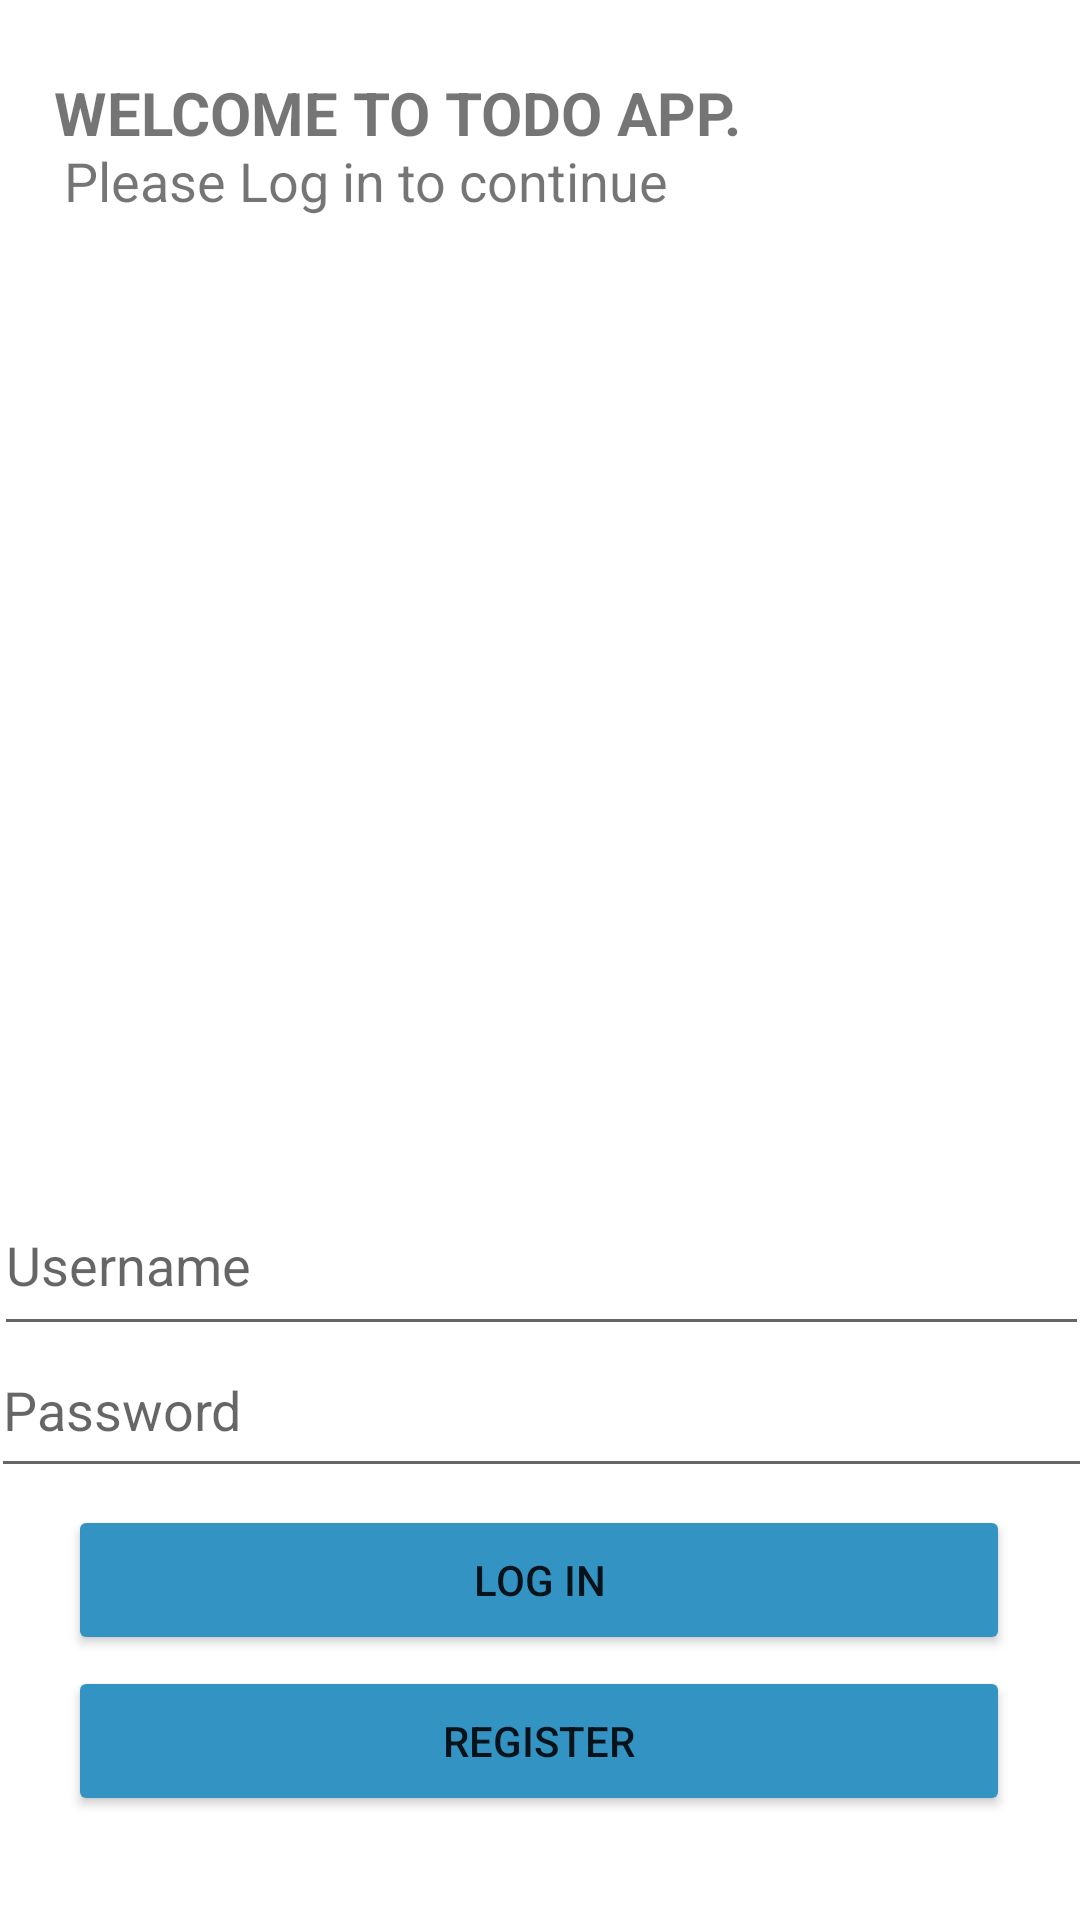

Write the Android layout XML for this screen, with the resource values it uses.
<!-- AndroidManifest.xml: application theme Theme.ProjekTODO -->
<!-- res/layout/activity_login.xml -->
<?xml version="1.0" encoding="utf-8"?>
<androidx.constraintlayout.widget.ConstraintLayout xmlns:android="http://schemas.android.com/apk/res/android"
    xmlns:app="http://schemas.android.com/apk/res-auto"
    xmlns:tools="http://schemas.android.com/tools"
    android:id="@+id/main"
    android:layout_width="match_parent"
    android:layout_height="match_parent"
    android:background="#FFFF"
    tools:context=".MainActivity">

    <TextView
        android:id="@+id/textView"
        android:layout_width="wrap_content"
        android:layout_height="wrap_content"
        android:text="WELCOME TO TODO APP."
        android:textSize="20sp"
        android:textStyle="bold"
        app:layout_constraintBottom_toBottomOf="parent"
        app:layout_constraintEnd_toEndOf="parent"
        app:layout_constraintHorizontal_bias="0.138"
        app:layout_constraintStart_toStartOf="parent"
        app:layout_constraintTop_toTopOf="parent"
        app:layout_constraintVertical_bias="0.039" />

    <TextView
        android:id="@+id/textView2"
        android:layout_width="wrap_content"
        android:layout_height="wrap_content"
        android:text="Please Log in to continue"
        android:textSize="18sp"
        android:textStyle="normal"
        app:layout_constraintBottom_toBottomOf="parent"
        app:layout_constraintEnd_toEndOf="parent"
        app:layout_constraintHorizontal_bias="0.135"
        app:layout_constraintStart_toStartOf="parent"
        app:layout_constraintTop_toTopOf="parent"
        app:layout_constraintVertical_bias="0.078" />

    <ImageView
        android:id="@+id/imageView2"
        android:layout_width="wrap_content"
        android:layout_height="wrap_content"
        app:layout_constraintBottom_toBottomOf="parent"
        app:layout_constraintEnd_toEndOf="parent"
        app:layout_constraintStart_toStartOf="parent"
        app:layout_constraintTop_toTopOf="parent"
        app:layout_constraintVertical_bias="0.262"
        app:srcCompat="@drawable/todo" />

    <EditText
        android:id="@+id/Username"
        android:layout_width="365dp"
        android:layout_height="57dp"
        android:ems="10"
        android:inputType="text"
        android:hint="Username"
        app:layout_constraintBottom_toBottomOf="parent"
        app:layout_constraintEnd_toEndOf="parent"
        app:layout_constraintHorizontal_bias="0.478"
        app:layout_constraintStart_toStartOf="parent"
        app:layout_constraintTop_toTopOf="parent"
        app:layout_constraintVertical_bias="0.672" />

    <EditText
        android:id="@+id/Password"
        android:layout_width="367dp"
        android:layout_height="55dp"
        android:ems="10"
        android:inputType="textPassword"
        android:hint="Password"
        app:layout_constraintBottom_toBottomOf="parent"
        app:layout_constraintEnd_toEndOf="parent"
        app:layout_constraintStart_toStartOf="parent"
        app:layout_constraintTop_toTopOf="parent"
        app:layout_constraintVertical_bias="0.754" />

    <Button
        android:id="@+id/Login"
        android:layout_width="314dp"
        android:layout_height="50dp"
        android:text="Log In"
        android:backgroundTint="#3394c4"
        app:layout_constraintBottom_toBottomOf="parent"
        app:layout_constraintEnd_toEndOf="parent"
        app:layout_constraintHorizontal_bias="0.494"
        app:layout_constraintStart_toStartOf="parent"
        app:layout_constraintTop_toTopOf="parent"
        app:layout_constraintVertical_bias="0.85" />

    <Button
        android:id="@+id/moveRegister"
        android:layout_width="314dp"
        android:layout_height="50dp"
        android:text="Register"
        android:backgroundTint="#3394c4"
        app:layout_constraintBottom_toBottomOf="parent"
        app:layout_constraintEnd_toEndOf="parent"
        app:layout_constraintHorizontal_bias="0.494"
        app:layout_constraintStart_toStartOf="parent"
        app:layout_constraintTop_toTopOf="parent"
        app:layout_constraintVertical_bias="0.941" />
</androidx.constraintlayout.widget.ConstraintLayout>
<!-- resources referenced by this layout -->
<resources>
  <style name="Theme.ProjekTODO" parent="Theme.MaterialComponents.DayNight.DarkActionBar">
          
          <item name="colorPrimary">@color/purple_500</item>
          <item name="colorPrimaryVariant">@color/purple_700</item>
          <item name="colorOnPrimary">@color/white</item>
          
          <item name="colorSecondary">@color/teal_200</item>
          <item name="colorSecondaryVariant">@color/teal_700</item>
          <item name="colorOnSecondary">@color/black</item>
          
          <item name="android:statusBarColor">?attr/colorPrimaryVariant</item>
          
      </style>
  <!-- not gathered from this repository: default colours our renderer supplied (Android Studio template values) -->
  <color name="purple_500">#FF6200EE</color>
  <color name="purple_700">#FF3700B3</color>
  <color name="teal_200">#FF03DAC5</color>
  <color name="teal_700">#FF018786</color>
  <color name="black">#FF000000</color>
  <color name="white">#FFFFFFFF</color>
</resources>
